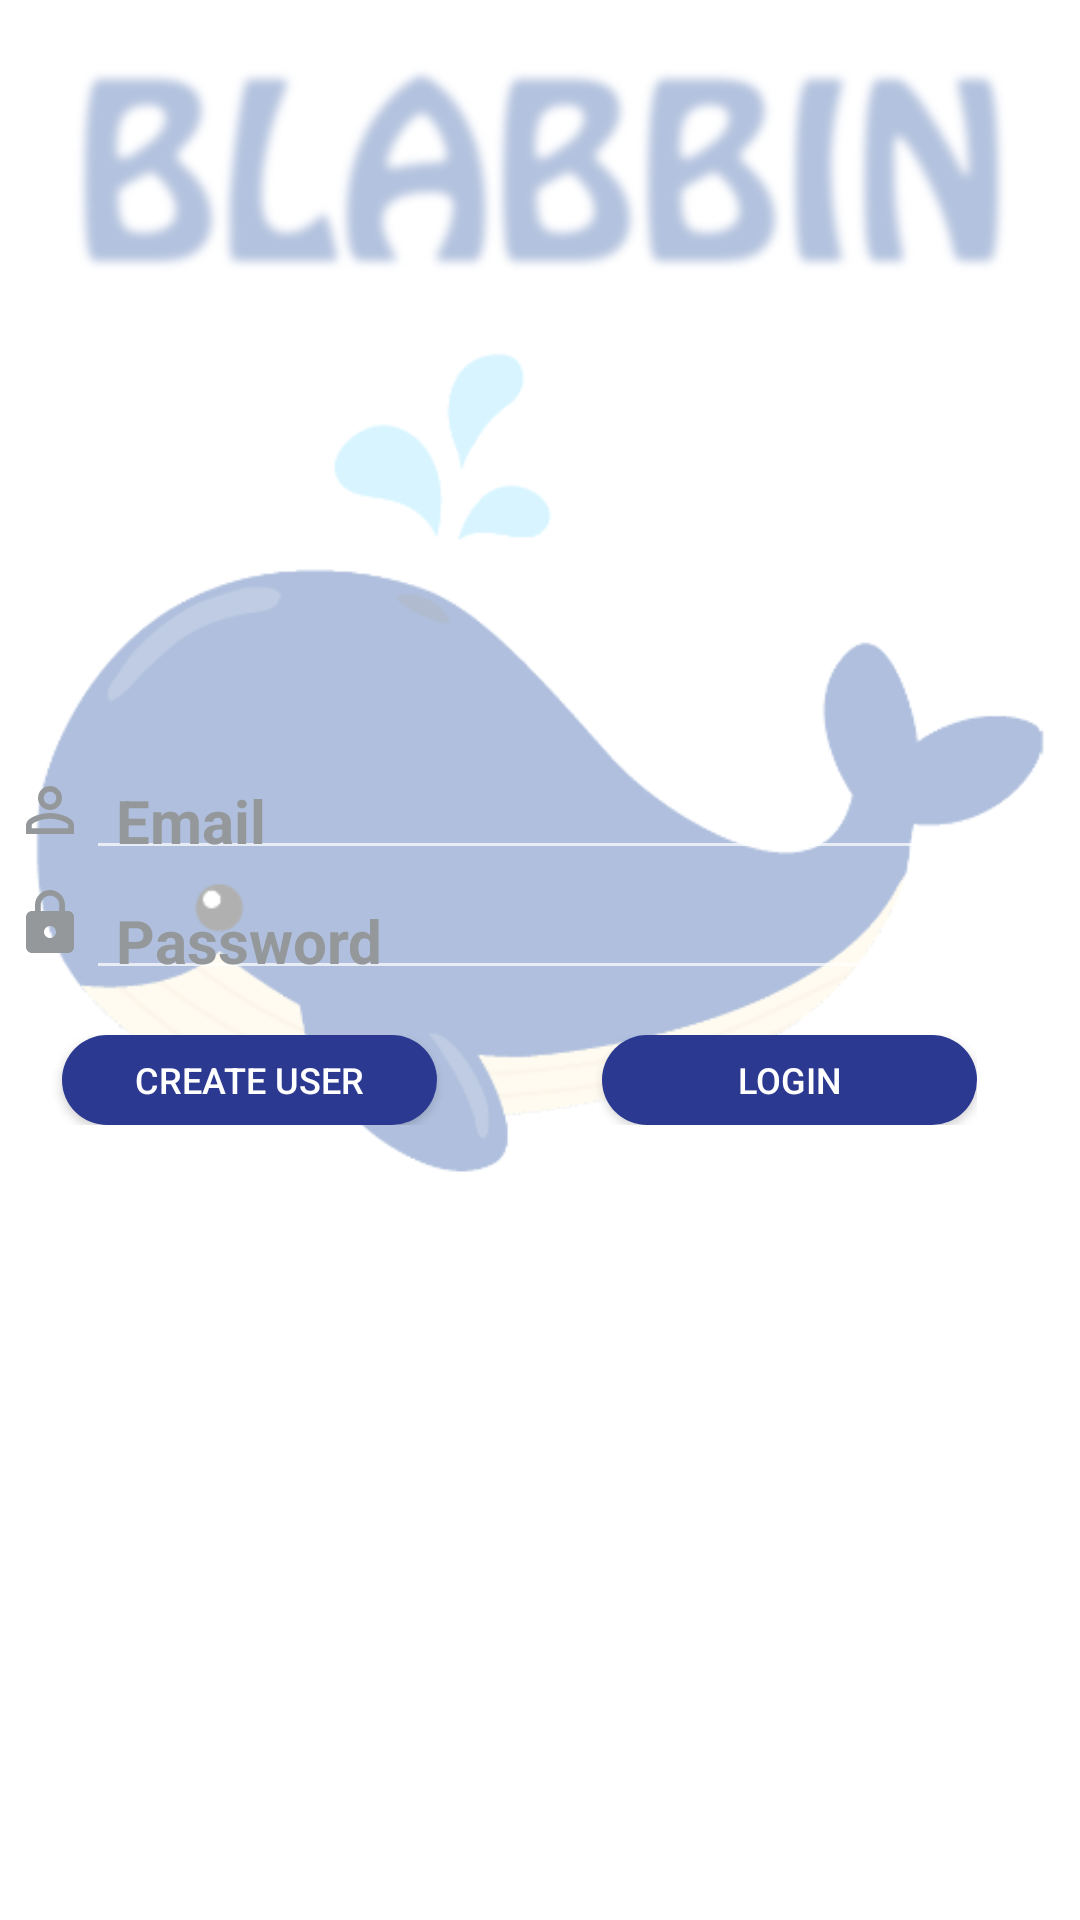

Android layout source for this screen:
<!-- AndroidManifest.xml: application theme AppTheme -->
<!-- res/layout/activity_blabin_login.xml -->
<LinearLayout xmlns:android="http://schemas.android.com/apk/res/android"
    xmlns:tools="http://schemas.android.com/tools"
    android:layout_width="match_parent"
    android:layout_height="match_parent"
    android:gravity="center_horizontal"
    android:orientation="vertical"
    android:paddingBottom="@dimen/activity_vertical_margin"
    android:paddingLeft="@dimen/activity_horizontal_margin"
    android:paddingRight="@dimen/activity_horizontal_margin"
    android:paddingTop="@dimen/activity_vertical_margin"
    tools:context="edu.usf.cse.danielap.blabbnlogin.BlabinLoginActivity"
    android:background="@drawable/blabbinback"
    android:windowSoftInputMode="adjustPan|adjustResize">

    
    <ProgressBar
        android:id="@+id/login_progress"
        style="?android:attr/progressBarStyleLarge"
        android:layout_width="wrap_content"
        android:layout_height="wrap_content"
        android:layout_marginBottom="8dp"
        android:visibility="gone" />

    <ScrollView
        android:id="@+id/login_form"
        android:layout_width="match_parent"
        android:layout_height="match_parent">

        <LinearLayout
            android:id="@+id/email_login_form"
            android:layout_width="match_parent"
            android:layout_height="wrap_content"
            android:orientation="vertical"
            android:paddingTop="250dp">

            <android.support.design.widget.TextInputLayout
                android:layout_width="match_parent"
                android:layout_height="wrap_content">
            <LinearLayout
                android:layout_width="match_parent"
                android:layout_height="match_parent">
                <ImageView
                    android:layout_width="wrap_content"
                    android:layout_height="40dp"
                    android:src="@drawable/ic_person"
                    android:paddingLeft="5dp"
                    />
                <AutoCompleteTextView
                    android:id="@+id/email"
                    android:layout_width="match_parent"
                    android:hint="@string/prompt_email"
                    android:textColorHint="#95989a"
                    android:inputType="textEmailAddress"
                    android:maxLines="1"
                    android:singleLine="true"
                    android:layout_height="40dp"
                    android:textAlignment="gravity"
                    android:textSize="20dp"
                    android:paddingLeft="10dp"
                    android:textColor="#FF000000"
                    android:textStyle="bold" />
                </LinearLayout >

            </android.support.design.widget.TextInputLayout>

            <android.support.design.widget.TextInputLayout
                android:layout_width="match_parent"
                android:layout_height="wrap_content">
                <LinearLayout
                    android:layout_width="match_parent"
                    android:layout_height="match_parent">
                <ImageView
                    android:layout_width="wrap_content"
                    android:layout_height="40dp"
                    android:src="@drawable/ic_lock"
                    android:paddingLeft="5dp"
                    android:paddingBottom="5dp" />
                <EditText
                    android:id="@+id/password"
                    android:layout_width="311dp"
                    android:layout_height="40dp"
                    android:hint="Password"
                    android:textColorHint="#95989a"
                    android:imeActionId="@+id/login"
                    android:imeActionLabel="@string/action_sign_in_short"
                    android:imeOptions="actionUnspecified"
                    android:inputType="textPassword"
                    android:maxLines="1"
                    android:textAlignment="gravity"
                    android:textSize="20dp"
                    android:paddingLeft="10dp"
                    android:textColor="#FF000000"
                    android:singleLine="true"
                    android:textStyle="bold" />
                </LinearLayout>
            </android.support.design.widget.TextInputLayout>

            <RelativeLayout
                android:layout_width="326dp"
                android:layout_height="wrap_content"
                android:paddingTop="15dp">

                <Button
                    android:id="@+id/email_sign_in_button"
                    android:background="@drawable/button_bg_rounded_corners"
                    android:layout_width="125dp"
                    android:layout_height="30dp"
                    android:text="Login"
                    android:textSize="12dp"
                    android:textAlignment="center"
                    android:textColor="#ffffff"


                    android:elevation="0dp"
                    android:layout_alignParentTop="true"
                    android:layout_alignParentRight="true"
                    android:layout_alignParentEnd="true" />

                <Button
                    android:id="@+id/create_user_button"
                    android:background="@drawable/button_bg_rounded_corners"
                    android:layout_width="125dp"
                    android:layout_height="30dp"
                    android:text="Create User"
                    android:textSize="12dp"
                    android:textAlignment="center"
                    android:textColor="#ffffff"


                    android:elevation="0dp"
                    android:layout_marginLeft="21dp"
                    android:layout_marginStart="21dp"
                    android:layout_alignParentTop="true"
                    android:layout_alignParentLeft="true"
                    android:layout_alignParentStart="true" />

            </RelativeLayout>

            <RelativeLayout
                android:layout_width="match_parent"
                android:layout_height="100dp">

            </RelativeLayout>

        </LinearLayout>
    </ScrollView>
</LinearLayout>
<!-- resources referenced by this layout -->
<resources>
  <!-- drawable blabbinback: png bitmap (drawable, 61563 bytes) -->
  <!-- drawable button_bg_rounded_corners (drawable) -->
  <?xml version="1.0" encoding="utf-8"?>
  <selector xmlns:android="http://schemas.android.com/apk/res/android">
      <item>
          <shape android:shape="rectangle">
              <solid android:color="#2B3991"
                  android:background="#80000000"/>
  
              
              <corners android:radius="15dp" />
          </shape>
      </item>
  </selector>
  <!-- drawable ic_lock (drawable) -->
  <vector xmlns:android="http://schemas.android.com/apk/res/android"
          android:width="24dp"
          android:height="24dp"
          android:viewportWidth="24.0"
          android:viewportHeight="24.0">
      <path
          android:fillColor="#95989a"
          android:pathData="M18,8h-1L17,6c0,-2.76 -2.24,-5 -5,-5S7,3.24 7,6v2L6,8c-1.1,0 -2,0.9 -2,2v10c0,1.1 0.9,2 2,2h12c1.1,0 2,-0.9 2,-2L20,10c0,-1.1 -0.9,-2 -2,-2zM12,17c-1.1,0 -2,-0.9 -2,-2s0.9,-2 2,-2 2,0.9 2,2 -0.9,2 -2,2zM15.1,8L8.9,8L8.9,6c0,-1.71 1.39,-3.1 3.1,-3.1 1.71,0 3.1,1.39 3.1,3.1v2z"/>
  </vector>
  <!-- drawable ic_person (drawable) -->
  <vector xmlns:android="http://schemas.android.com/apk/res/android"
          android:width="24dp"
          android:height="24dp"
          android:viewportWidth="24.0"
          android:viewportHeight="24.0">
      <path
          android:fillColor="#95989a"
          android:pathData="M12,5.9c1.16,0 2.1,0.94 2.1,2.1s-0.94,2.1 -2.1,2.1S9.9,9.16 9.9,8s0.94,-2.1 2.1,-2.1m0,9c2.97,0 6.1,1.46 6.1,2.1v1.1L5.9,18.1L5.9,17c0,-0.64 3.13,-2.1 6.1,-2.1M12,4C9.79,4 8,5.79 8,8s1.79,4 4,4 4,-1.79 4,-4 -1.79,-4 -4,-4zM12,13c-2.67,0 -8,1.34 -8,4v3h16v-3c0,-2.66 -5.33,-4 -8,-4z"/>
  </vector>
  <string name="action_sign_in_short">Sign in</string>
  <string name="prompt_email">Email</string>
  <style name="AppTheme" parent="Theme.AppCompat.NoActionBar">
          
          <item name="colorPrimary">@color/colorPrimary</item>
          <item name="colorPrimaryDark">@color/colorPrimaryDark</item>
          <item name="colorAccent">@color/colorAccent</item>
          <item name="android:colorBackground">@android:color/background_light</item>
          <item name="android:textColorPrimary">@android:color/black</item>
      </style>
  <!-- not gathered from this repository: default colours our renderer supplied (Android Studio template values) -->
  <color name="colorPrimary">#FF6200EE</color>
  <color name="colorPrimaryDark">#FF3700B3</color>
  <color name="colorAccent">#FF03DAC5</color>
</resources>
